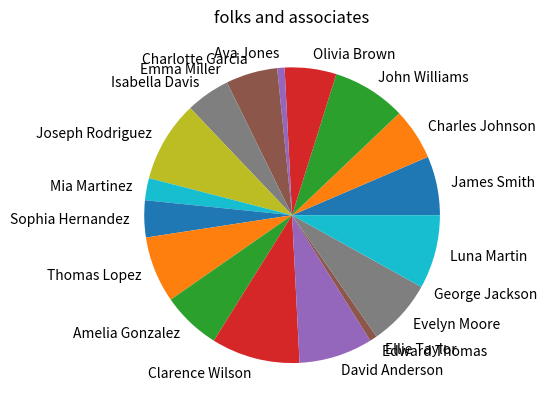

Write the Python code that produced this figure.
import matplotlib.pyplot as plot
folks = ["James Smith", "Charles Johnson", "John Williams", "Olivia Brown", "Ava Jones", "Charlotte Garcia", "Emma Miller", "Isabella Davis", "Joseph Rodriguez", "Mia Martinez", 
         "Sophia Hernandez", "Thomas Lopez", "Amelia Gonzalez", "Clarence Wilson", "David Anderson", "Edward Thomas", "Ellie Taylor", "Evelyn Moore", "George Jackson", "Luna Martin"]
import random
siblings = []
for x in range (len(folks)):
    siblings.append(random.randint(0,12))
plot.pie(siblings, labels=folks)
plot.title("folks and associates")
plot.show()